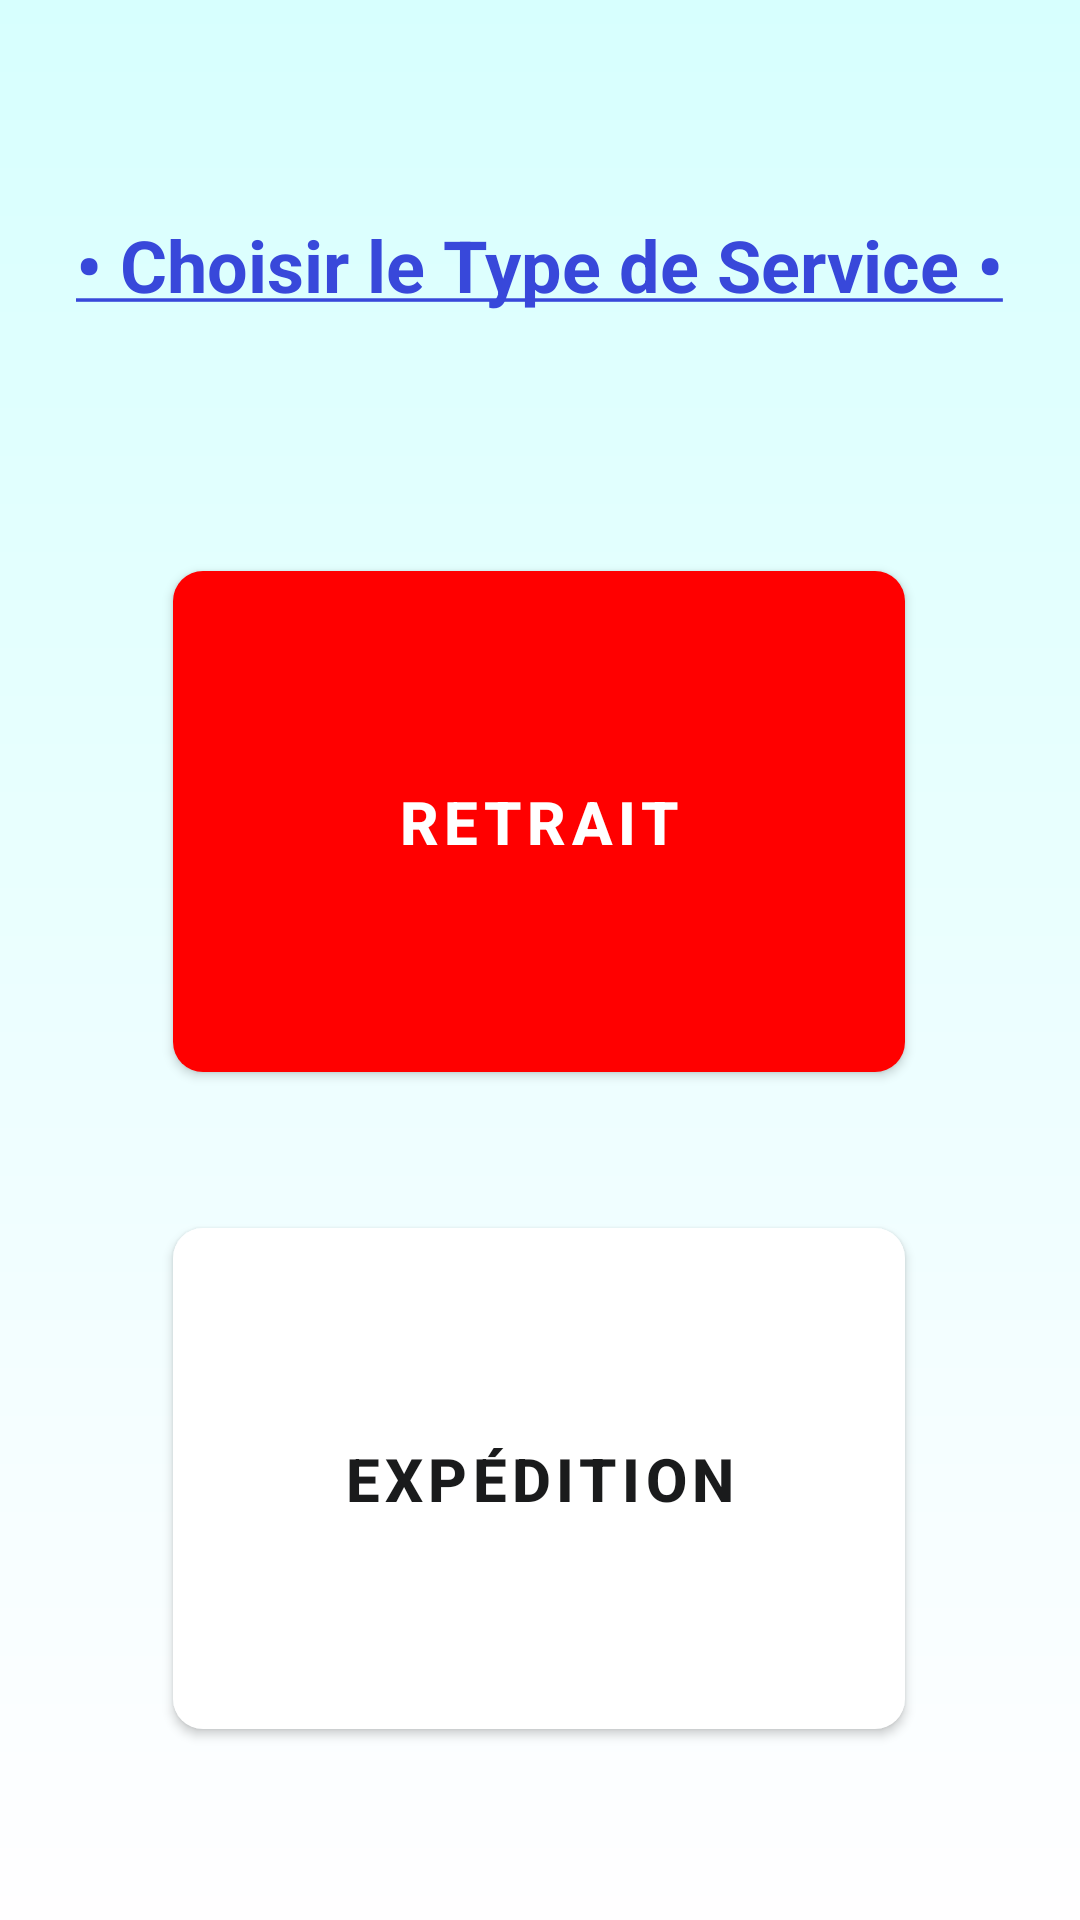

Layout XML and referenced resources for this Android screen:
<!-- AndroidManifest.xml: application theme ThemeMyPFE -->
<!-- res/layout/activity_type_service.xml -->
<?xml version="1.0" encoding="utf-8"?>
<androidx.constraintlayout.widget.ConstraintLayout xmlns:android="http://schemas.android.com/apk/res/android"
    xmlns:app="http://schemas.android.com/apk/res-auto"
    xmlns:tools="http://schemas.android.com/tools"
    android:layout_width="match_parent"
    android:layout_height="match_parent"
    android:background="@drawable/gradient_background"
    tools:context=".TypeService">

    <Button
        android:id="@+id/btnretrait"
        android:layout_width="244dp"
        android:layout_height="179dp"
        android:layout_marginTop="80dp"
        android:text="Retrait"
        android:textSize="20sp"
        android:textStyle="bold"
        app:backgroundTint="@color/red"
        app:cornerRadius="10dp"
        app:layout_constraintEnd_toEndOf="parent"
        app:layout_constraintHorizontal_bias="0.497"
        app:layout_constraintStart_toStartOf="parent"
        app:layout_constraintTop_toBottomOf="@+id/textView3" />

    <TextView
        android:id="@+id/textView3"
        android:layout_width="wrap_content"
        android:layout_height="wrap_content"
        android:layout_marginTop="72dp"
        android:text="@string/my_text"
        android:textColor="@color/bleu_marin4"
        android:textSize="24sp"
        android:textStyle="bold"
        app:layout_constraintEnd_toEndOf="parent"
        app:layout_constraintHorizontal_bias="0.495"
        app:layout_constraintStart_toStartOf="parent"
        app:layout_constraintTop_toTopOf="parent" />

    <Button
        android:id="@+id/btnexpedition"
        android:layout_width="244dp"
        android:layout_height="179dp"
        android:layout_marginTop="40dp"
        android:text="Expédition"
        android:textColor="@color/gray"
        android:textSize="20sp"
        android:textStyle="bold"
        app:backgroundTint="@color/white"
        app:cornerRadius="10dp"
        app:layout_constraintEnd_toEndOf="parent"
        app:layout_constraintHorizontal_bias="0.497"
        app:layout_constraintStart_toStartOf="parent"
        app:layout_constraintTop_toBottomOf="@+id/btnretrait" />
</androidx.constraintlayout.widget.ConstraintLayout>
<!-- resources referenced by this layout -->
<resources>
  <color name="bleu_marin4">#3848DA</color>
  <color name="gray">#1A1B1C</color>
  <color name="red">#FF0000</color>
  <color name="white">#FFFFFFFF</color>
  <!-- drawable gradient_background (drawable) -->
  <?xml version="1.0" encoding="utf-8"?>
  <shape xmlns:android="http://schemas.android.com/apk/res/android" android:shape="rectangle">
          <gradient android:angle="90"
              android:startColor="#FFFEFF"
              android:endColor="#D7FFFE"
              android:type="linear"/>
  </shape>
  <string name="my_text"><u>• Choisir le Type de Service •</u></string>
  <style name="ThemeMyPFE" parent="Theme.MaterialComponents.DayNight.DarkActionBar">
          
          <item name="colorPrimary">@color/bleu_marin3</item>
          <item name="colorPrimaryVariant">@color/bleu_marin4</item>
          <item name="colorOnPrimary">@color/white</item>
          
          <item name="colorSecondary">@color/teal_200</item>
          <item name="colorSecondaryVariant">@color/teal_700</item>
          <item name="colorOnSecondary">@color/black</item>
          
          <item name="android:statusBarColor" tools:targetApi="l">?attr/colorPrimaryVariant</item>
          
          <item name="android:windowAnimationStyle">@style/animation</item>
  
      </style>
  <color name="bleu_marin3"> #4A6AFB</color>
  <color name="teal_200">#FF03DAC5</color>
  <color name="teal_700">#FF018786</color>
  <color name="black">#FF000000</color>
  <style name="animation">
          <item name="android:windowEnterAnimation">@android:anim/fade_in</item>
          <item name="android:windowExitAnimation">@android:anim/fade_out</item>
      </style>
</resources>
